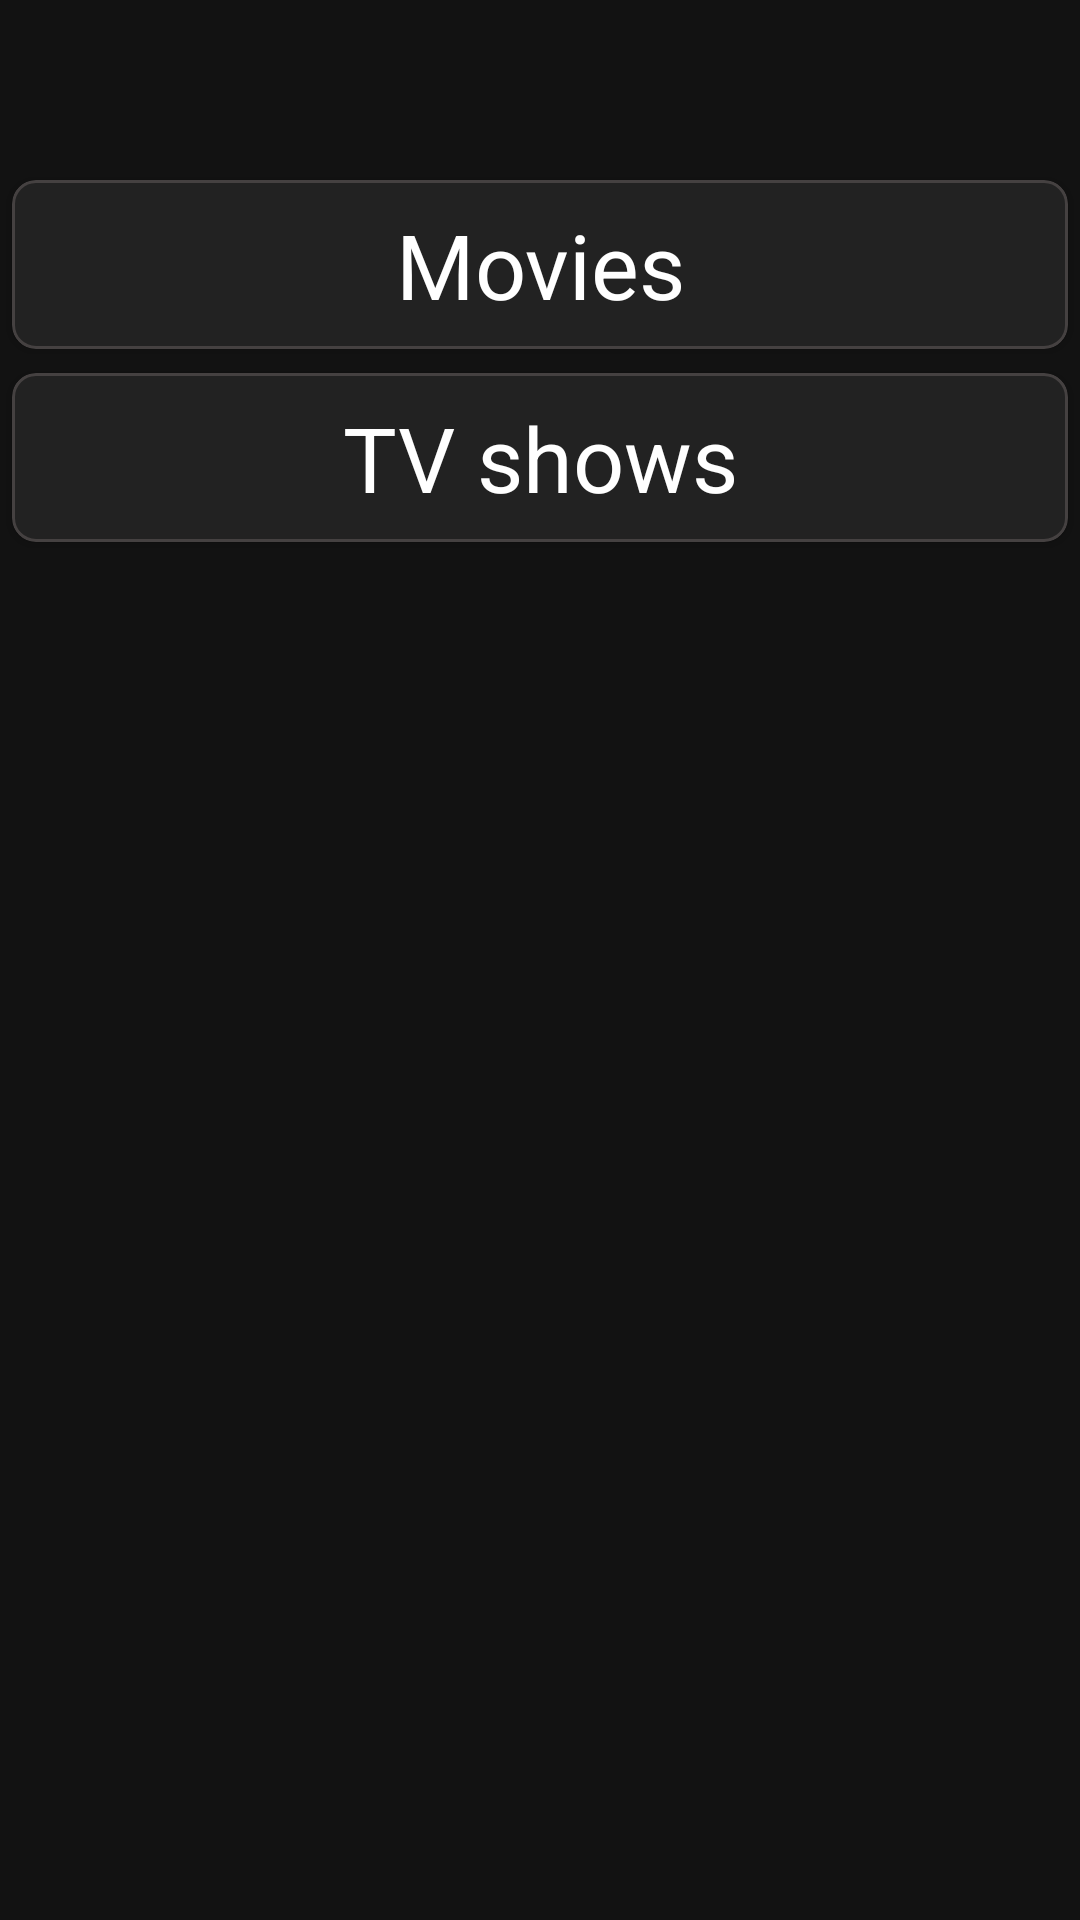

Write the Android layout XML for this screen, with the resource values it uses.
<!-- AndroidManifest.xml: application theme AppTheme -->
<!-- res/layout/fragment_downloads.xml -->
<?xml version="1.0" encoding="utf-8"?>
<RelativeLayout xmlns:android="http://schemas.android.com/apk/res/android"
    xmlns:app="http://schemas.android.com/apk/res-auto"
    xmlns:tools="http://schemas.android.com/tools"
    android:layout_width="match_parent" android:layout_height="match_parent">

    <ScrollView android:id="@+id/scrollView"
        android:scrollbars="none"
        android:layout_width="match_parent"
        android:layout_height="match_parent">

        <LinearLayout
            android:orientation="vertical"
            android:layout_width="match_parent"
            android:layout_height="wrap_content">

            <Space
                android:layout_width="match_parent"
                android:layout_height="?attr/actionBarSize" />

            <LinearLayout
                android:orientation="vertical"
                android:layout_width="match_parent"
                android:layout_height="match_parent"
                tools:ignore="ScrollViewSize">

                <com.google.android.material.card.MaterialCardView
                    android:layout_width="match_parent"
                    android:layout_height="wrap_content"
                    android:background="@color/colorPrimaryDark"
                    app:cardCornerRadius="8dp"
                    app:cardElevation="2dp"
                    app:strokeColor="@color/colorAccentSecondary"
                    app:strokeWidth="1dp"
                    android:layout_margin="4dp">

                    <TextView
                        android:layout_width="match_parent"
                        android:layout_height="wrap_content"
                        android:textColor="@color/colorAccent"
                        android:text="@string/movies"
                        android:textSize="30sp"
                        android:textAlignment="center"
                        android:gravity="center_horizontal"
                        android:layout_margin="8dp"/>

                </com.google.android.material.card.MaterialCardView>

                <androidx.recyclerview.widget.RecyclerView
                    android:id="@+id/recycler_movies"
                    android:scrollbars="none"
                    android:layout_width="match_parent"
                    android:layout_height="wrap_content" />

                <com.google.android.material.card.MaterialCardView
                    android:layout_width="match_parent"
                    android:layout_height="wrap_content"
                    android:background="@color/colorPrimaryDark"
                    app:cardCornerRadius="8dp"
                    app:cardElevation="2dp"
                    app:strokeColor="@color/colorAccentSecondary"
                    app:strokeWidth="1dp"
                    android:layout_margin="4dp">

                    <TextView
                        android:layout_width="match_parent"
                        android:layout_height="wrap_content"
                        android:textColor="@color/colorAccent"
                        android:text="@string/tv_shows"
                        android:textSize="30sp"
                        android:textAlignment="center"
                        android:layout_margin="8dp"
                        android:gravity="center_horizontal" />

                </com.google.android.material.card.MaterialCardView>

                <androidx.recyclerview.widget.RecyclerView
                    android:id="@+id/recycler_tv"
                    android:scrollbars="none"
                    android:layout_width="match_parent"
                    android:layout_height="wrap_content"/>

            </LinearLayout>

            <Space
                android:layout_width="match_parent"
                android:layout_height="?attr/actionBarSize" />

        </LinearLayout>

    </ScrollView>

    <RelativeLayout
        android:id="@+id/no_downloads"
        android:visibility="gone"
        android:layout_width="match_parent"
        android:layout_height="match_parent">

        <LinearLayout
            android:layout_centerInParent="true"
            android:layout_width="wrap_content"
            android:layout_height="wrap_content"
            android:orientation="vertical">

            <ImageView
                android:layout_width="wrap_content"
                android:layout_height="wrap_content"
                android:layout_gravity="center"
                app:srcCompat="@drawable/ic_download"
                app:tint="@color/colorAccent"
                tools:ignore="ContentDescription" />

            <TextView
                android:layout_width="wrap_content"
                android:layout_height="wrap_content"
                android:textAlignment="center"
                android:gravity="center_horizontal"
                android:text="@string/no_downloads"
                android:textColor="@color/colorAccent"/>

        </LinearLayout>

    </RelativeLayout>

</RelativeLayout>
<!-- resources referenced by this layout -->
<resources>
  <color name="colorAccent">#fff</color>
  <color name="colorAccentSecondary">#454141</color>
  <color name="colorPrimaryDark">#292727</color>
  <!-- drawable ic_download (drawable) -->
  <vector android:height="48dp" android:tint="?attr/colorControlNormal"
      android:viewportHeight="24" android:viewportWidth="24"
      android:width="48dp" xmlns:android="http://schemas.android.com/apk/res/android">
      <path android:fillColor="@android:color/white" android:pathData="M19,9h-4V3H9v6H5l7,7 7,-7zM5,18v2h14v-2H5z"/>
  </vector>
  <string name="movies">Movies</string>
  <string name="no_downloads">You haven\'t downloaded anything yet</string>
  <string name="tv_shows">TV shows</string>
  <style name="AppTheme" parent="Theme.MaterialComponents">
          
          <item name="colorPrimary">@color/colorPrimary</item>
          <item name="colorPrimaryDark">@color/colorPrimaryDark</item>
          <item name="colorAccent">@color/colorAccent</item>
          <item name="android:editTextColor">@color/colorPrimary</item>
          <item name="android:textColorSecondary">@color/colorPrimary</item>
          <item name="android:textColorHint">@color/colorAccentSecondary</item>
  
      </style>
  <color name="colorPrimary">#000000</color>
</resources>
